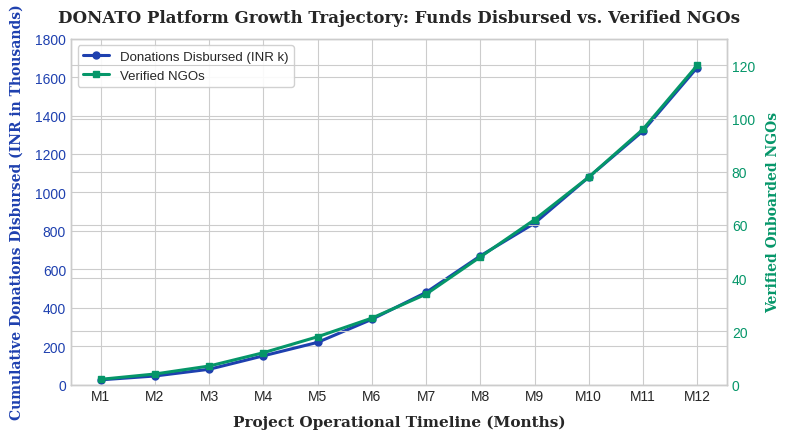

This figure's Python source: (Note: this script raises an exception after producing the figure.)
import matplotlib.pyplot as plt
import numpy as np

# Set figure size and DPI for academic report quality
plt.style.use('seaborn-v0_8-whitegrid' if 'seaborn-v0_8-whitegrid' in plt.style.available else 'default')
fig, ax1 = plt.subplots(figsize=(8, 4.5), dpi=300)

months = [f'M{i}' for i in range(1, 13)]
donations = [25, 45, 80, 150, 220, 340, 480, 670, 840, 1080, 1320, 1650] # in Thousands INR
ngos = [2, 4, 7, 12, 18, 25, 34, 48, 62, 78, 96, 120]

# Primary axis: Donations Disbursed
color_donations = '#1e40af' # Deep blue
ax1.set_xlabel('Project Operational Timeline (Months)', fontsize=11, fontweight='bold', labelpad=8, family='serif')
ax1.set_ylabel('Cumulative Donations Disbursed (INR in Thousands)', color=color_donations, fontsize=10, fontweight='bold', labelpad=8, family='serif')
line1 = ax1.plot(months, donations, color=color_donations, marker='o', linewidth=2.2, markersize=5, label='Donations Disbursed (INR k)')
ax1.tick_params(axis='y', labelcolor=color_donations)
ax1.set_ylim(0, 1800)

# Secondary axis: Verified NGOs
ax2 = ax1.twinx()
color_ngos = '#059669' # Emerald green
ax2.set_ylabel('Verified Onboarded NGOs', color=color_ngos, fontsize=10, fontweight='bold', labelpad=8, family='serif')
line2 = ax2.plot(months, ngos, color=color_ngos, marker='s', linewidth=2.2, markersize=5, linestyle='-', label='Verified NGOs')
ax2.tick_params(axis='y', labelcolor=color_ngos)
ax2.set_ylim(0, 130)

# Combine legends
lines = line1 + line2
labels = [l.get_label() for l in lines]
ax1.legend(lines, labels, loc='upper left', frameon=True, framealpha=0.9, fontsize=9.5)

plt.title('DONATO Platform Growth Trajectory: Funds Disbursed vs. Verified NGOs', fontsize=12, fontweight='bold', pad=12, family='serif')
plt.tight_layout()

output_path = '/Users/vikram/Desktop/blockchain based project/assets/fig_a1_1_growth_chart.png'
plt.savefig(output_path, dpi=300)
print(f"Chart saved to {output_path}")
